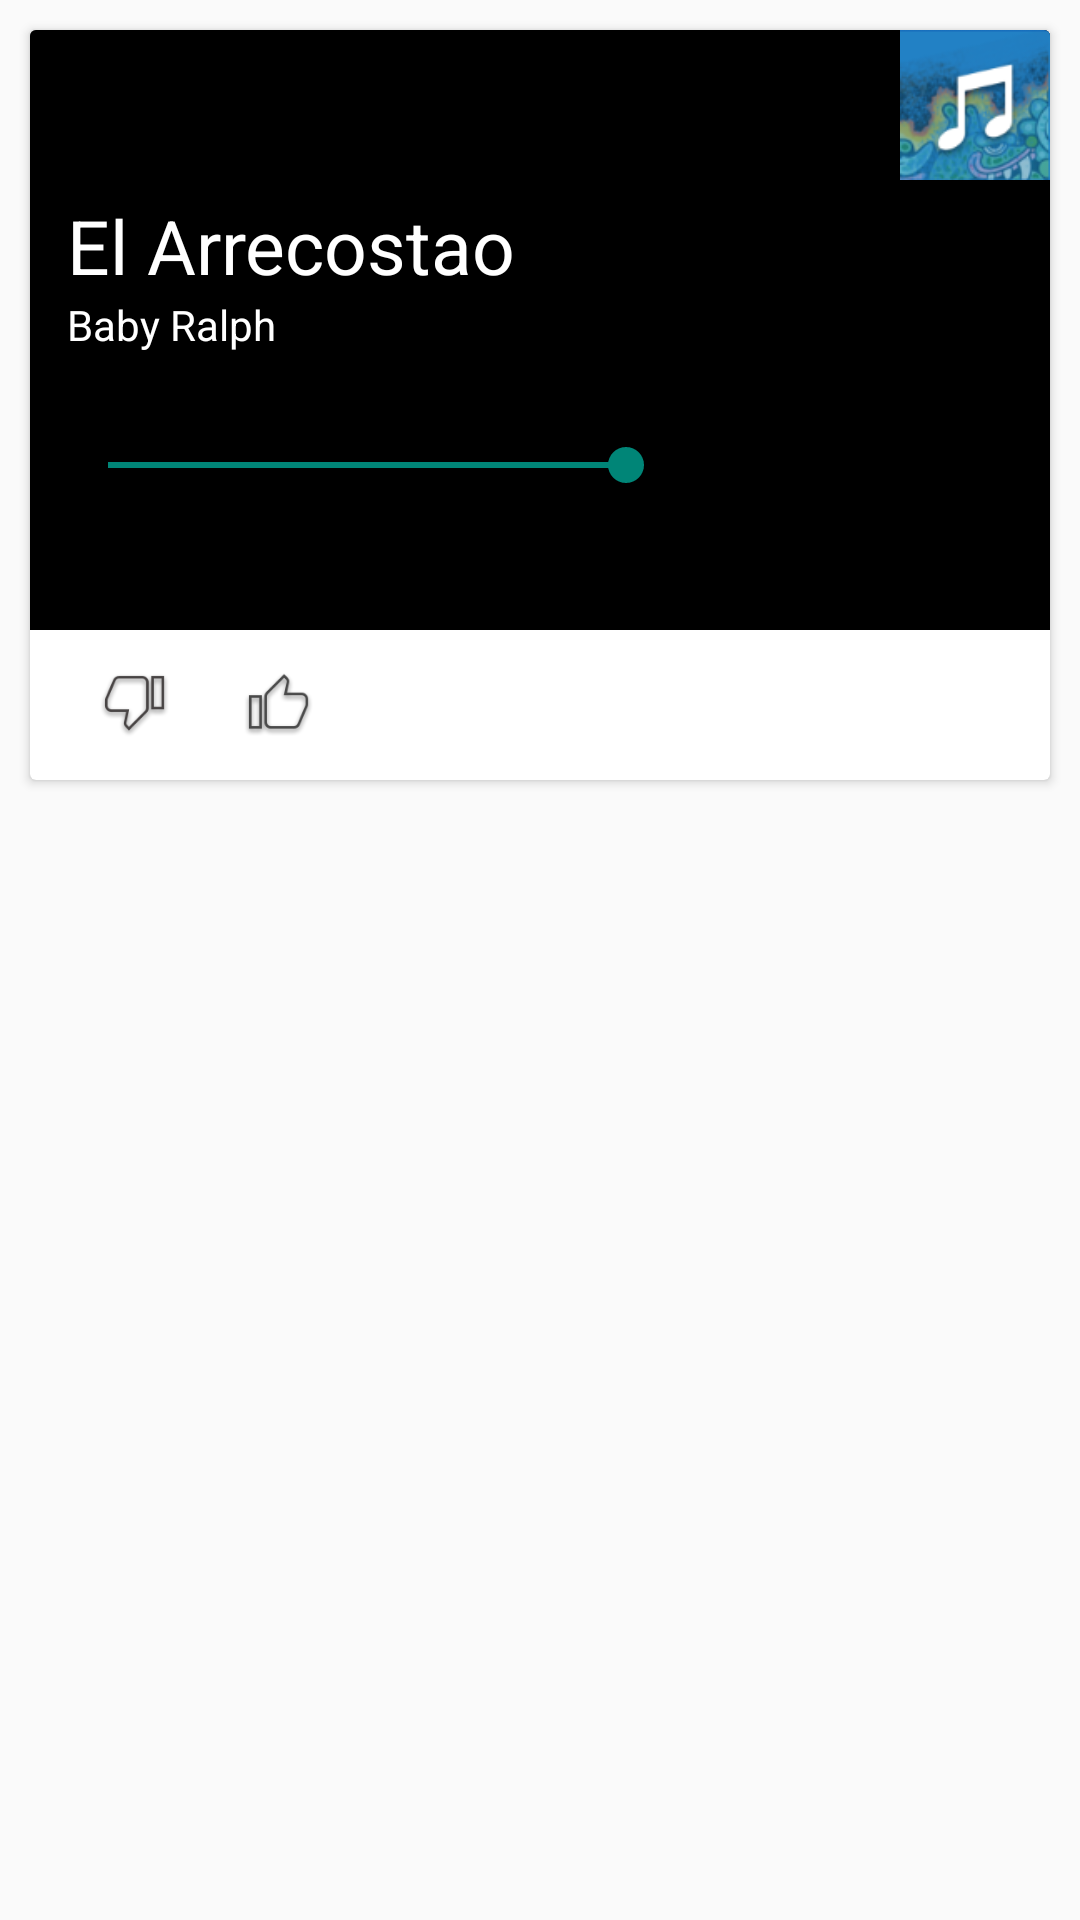

Here is an Android app screen rendered from its layout file. Give the layout XML and the strings, colors and styles it references.
<!-- AndroidManifest.xml: application theme AppTheme -->
<!-- res/layout/song_card.xml -->
<?xml version="1.0" encoding="utf-8"?>
<LinearLayout android:orientation="vertical" android:layout_width="fill_parent" android:layout_height="wrap_content"
  xmlns:android="http://schemas.android.com/apk/res/android">
    <androidx.cardview.widget.CardView android:layout_gravity="center" android:id="@id/card_view" android:layout_width="fill_parent" android:layout_height="250.0dip" android:layout_margin="10dp">
        <LinearLayout android:orientation="vertical" android:layout_width="fill_parent" android:layout_height="fill_parent">
            <RelativeLayout android:background="#ff000000" android:layout_width="fill_parent" android:layout_height="200.0dip">
                <ImageView android:id="@id/cover" android:background="#ff000000" android:layout_width="fill_parent" android:layout_height="200.0dip" android:scaleType="centerCrop" android:alpha="0.5" />
                <TextView android:textSize="25.0dip" android:textColor="#ffffffff" android:id="@id/titleText" android:layout_width="fill_parent" android:layout_height="wrap_content" android:layout_marginLeft="25.0dip" android:layout_marginTop="55.0dip" android:text="El Arrecostao" android:singleLine="true" android:layout_centerHorizontal="true" />
                <ImageView android:id="@+id/photo" android:layout_width="50.0dip" android:layout_height="50.0dip"
                    android:layout_alignTop="@id/titleText"
                    android:layout_alignRight="@id/titleText"
                    android:layout_alignEnd="@id/titleText"
                    android:layout_marginTop="5dp" />
                <TextView android:textColor="#ffffffff" android:id="@+id/artist" android:layout_width="wrap_content" android:layout_height="wrap_content" android:text="Baby Ralph" android:layout_below="@id/titleText" android:layout_alignLeft="@id/titleText" />
                <SeekBar android:id="@+id/seekbar" android:layout_width="fill_parent" android:layout_height="20.0dip" android:layout_marginLeft="10.0dip" android:layout_marginRight="10.0dip" android:layout_marginBottom="45.0dip" android:progress="60" android:indeterminate="false" android:layout_alignParentBottom="true" android:layout_centerHorizontal="true" />
                <TextView android:textColor="#ffffffff" android:id="@+id/textView" android:layout_width="wrap_content" android:layout_height="wrap_content"
                    android:layout_above="@id/seekbar" android:layout_alignLeft="@id/seekbar" />
                <TextView android:textColor="#ffffffff" android:id="@+id/textView2" android:layout_width="wrap_content" android:layout_height="wrap_content"
                    android:layout_above="@id/seekbar" android:layout_alignRight="@id/seekbar" />


                <FrameLayout
                    android:layout_width="50dp"
                    android:layout_height="50dp"
                    android:layout_alignParentTop="true"
                    android:layout_alignParentRight="true"
                    android:layout_alignParentEnd="true"
                    android:elevation="2dp"
                    android:background="#ff1366b8">

                    <ImageView
                        android:layout_width="fill_parent"
                        android:layout_height="fill_parent"
                        android:id="@+id/imageView"
                        android:layout_gravity="center"
                        android:src="@drawable/ic_musica" />
                </FrameLayout>

                <ImageButton
                    android:layout_width="40dp"
                    android:layout_height="40dp"
                    android:src="@drawable/ic_play_arrow_24dp"
                    android:id="@+id/playPause"
                    android:layout_alignParentBottom="true"
                    android:layout_centerHorizontal="true"
                    android:background="@null"
                    android:scaleType="fitXY" />

            </RelativeLayout>
            <LinearLayout android:orientation="horizontal" android:id="@id/heartContainer" android:layout_width="fill_parent" android:layout_height="fill_parent">

                <LinearLayout android:layout_width="0.0dip" android:layout_height="fill_parent" android:layout_weight="0.01" />
                <LinearLayout android:layout_width="0.0dip" android:layout_height="fill_parent" android:layout_weight="0.8" >


                    <RelativeLayout
                        android:layout_width="match_parent"
                        android:layout_height="match_parent">

                        <ImageButton
                            android:layout_width="wrap_content"
                            android:layout_height="wrap_content"
                            android:id="@+id/thumbsDown"
                            android:src="@drawable/ic_manito_abajo_outline"
                            android:background="@null"
                            android:layout_alignTop="@+id/thumbsUp"
                            android:layout_alignParentLeft="true"
                            android:layout_alignParentStart="true"
                            android:layout_marginLeft="10dp"
                            android:layout_marginStart="19dp" />

                        <ImageButton
                            android:layout_width="wrap_content"
                            android:layout_height="wrap_content"
                            android:id="@+id/thumbsUp"
                            android:src="@drawable/ic_manito_arriba_outlinex2"
                            android:background="@null"
                            android:layout_centerVertical="true"
                            android:layout_toRightOf="@+id/thumbsDown"
                            android:layout_toEndOf="@+id/thumbsDown"
                            android:layout_marginLeft="30dp"
                            android:layout_marginStart="24dp" />

                    </RelativeLayout>

                </LinearLayout>

            </LinearLayout>
        </LinearLayout>
    </androidx.cardview.widget.CardView>
</LinearLayout>
<!-- resources referenced by this layout -->
<resources>
  <!-- drawable ic_manito_abajo_outline: png bitmap (drawable-hdpi, 1739 bytes) -->
  <!-- drawable ic_manito_arriba_outlinex2: png bitmap (drawable-hdpi, 1719 bytes) -->
  <!-- drawable ic_musica: png bitmap (drawable-hdpi, 4880 bytes) -->
  <style name="AppTheme" parent="Theme.AppCompat.Light">
          
          <item name="android:fitsSystemWindows">false</item>
          <item name="windowActionBar">false</item>
          <item name="windowNoTitle">true</item>
      </style>
</resources>
